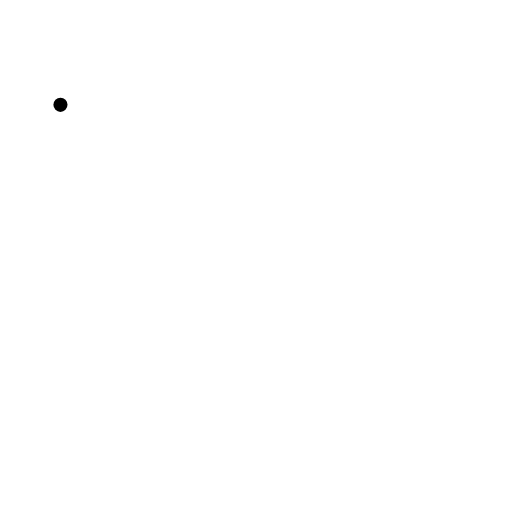
t = 0.00 s
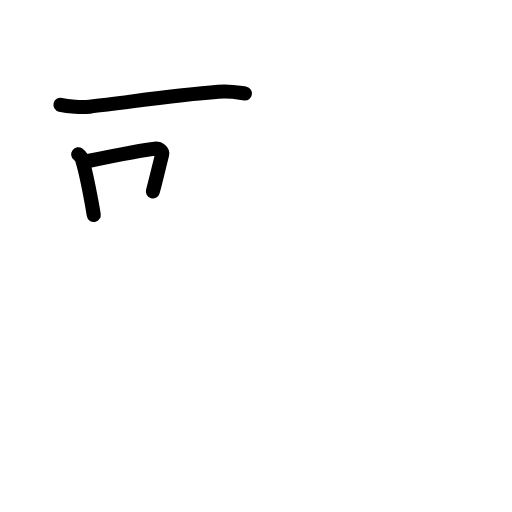
t = 2.75 s
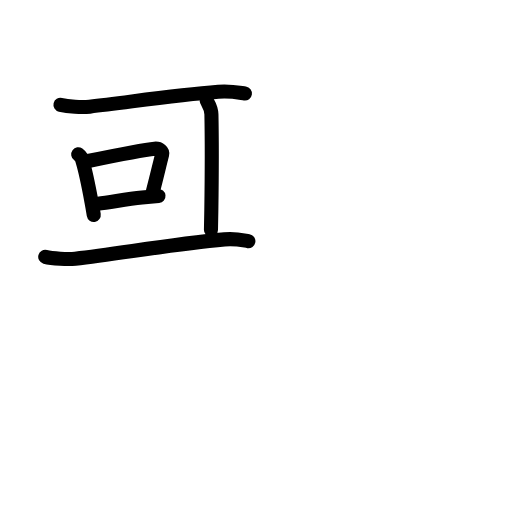
t = 5.58 s
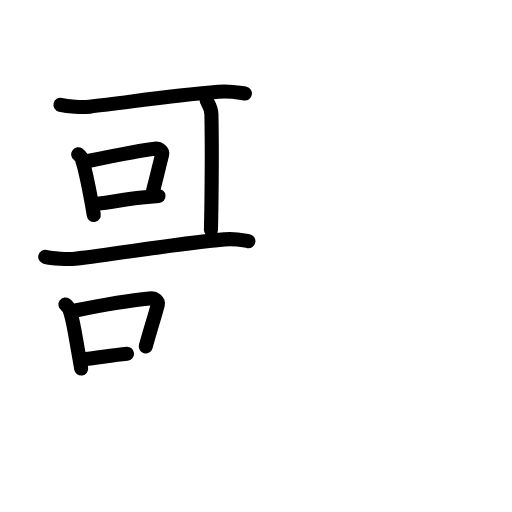
t = 8.38 s
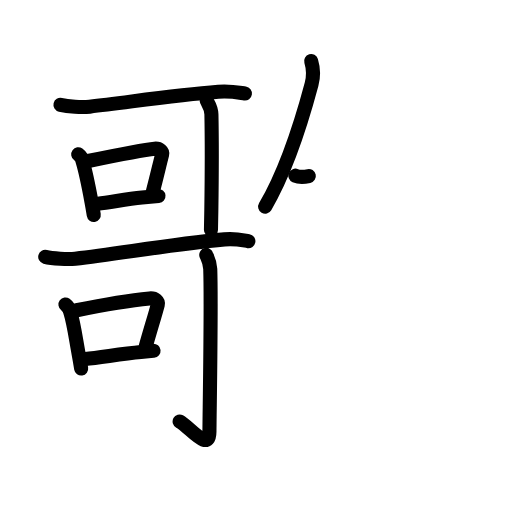
t = 11.25 s
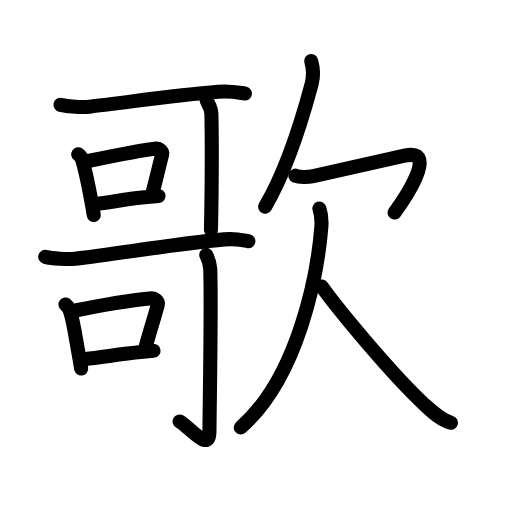
t = 14.00 s

The animated SVG that drew these frames (rendered in a browser with its animation timeline set to each time). Animation: 50 SMIL elements (animate=50); one cycle of 14.00 s.

<?xml version="1.0" encoding="UTF-8"?>
<!--
AniKanjiVG is licensed by CC-BY-SA Paul C. Sommerhoff (https://bitbucket.org/sommerhoff/anikanjivg).
AniKanjiVG uses KanjiVG which is licensed by CC-BY-SA Ulrich Apel (http://kanjivg.tagaini.net).
See also http://creativecommons.org/licenses/by-sa/3.0/
-->
<svg xmlns:kvg='http://kanjivg.tagaini.net' xmlns='http://www.w3.org/2000/svg' width='109' height='109' viewBox='0 0 109 109' style='fill:none;stroke:#000000;stroke-width:3;stroke-linecap:round;stroke-linejoin:round;' id="kvg:kanji_06b4c"><g id="kvg:06b4c" kvg:element="歌"><g id="kvg:06b4c-g1" kvg:position="left"><g id="kvg:06b4c-g2" kvg:element="哥" kvg:position="top" kvg:phon="哥"><g id="kvg:06b4c-g3" kvg:element="可"><g id="kvg:06b4c-g4" kvg:element="丁" kvg:part="1"><g id="kvg:06b4c-g5" kvg:element="一"><path id="kvg:06b4c-s1" kvg:type="㇐" d="M12.87,22.32c1.62,0.38,4.57,0.57,6.21,0.38c8.42-0.95,18.04-2.45,27.39-3.16c2.68-0.2,4.32,0.18,5.67,0.37"><animate attributeName="d" begin="0.0s" dur="0.3333333333333333s" from="M12.87,22.32C12.87,22.32,12.87,22.32,12.87,22.32" to="M12.87,22.32c1.62,0.38,4.57,0.57,6.21,0.38" />
<animate attributeName="d" begin="0.3333333333333333s" dur="0.3333333333333333s" from="M12.87,22.32c1.62,0.38,4.57,0.57,6.21,0.38c0,0,0,0,0,0,0" to="M12.87,22.32c1.62,0.38,4.57,0.57,6.21,0.38c8.42-0.95,18.04-2.45,27.39-3.16" />
<animate attributeName="d" begin="0.6666666666666666s" dur="0.3333333333333333s" from="M12.87,22.32c1.62,0.38,4.57,0.57,6.21,0.38c8.42-0.95,18.04-2.45,27.39-3.16c0,0,0,0,0,0,0" to="M12.87,22.32c1.62,0.38,4.57,0.57,6.21,0.38c8.42-0.95,18.04-2.45,27.39-3.16c2.68-0.2,4.32,0.18,5.67,0.37" />
</path>
</g>
</g>
<g id="kvg:06b4c-g6" kvg:element="口"><path id="kvg:06b4c-s2" kvg:type="㇑" d="M16.65,32.85c0.56,0.41,0.88,0.96,0.97,1.65c0.62,2.03,1.31,5.53,1.85,8.42c0.19,1,0.35,1.96,0.49,2.84"><animate attributeName="d" begin="1.0s" dur="0.3333333333333333s" from="M16.65,32.85C16.65,32.85,16.65,32.85,16.65,32.85" to="M16.65,32.85c0.56,0.41,0.88,0.96,0.97,1.65" />
<animate attributeName="d" begin="1.3333333333333333s" dur="0.3333333333333333s" from="M16.65,32.85c0.56,0.41,0.88,0.96,0.97,1.65c0,0,0,0,0,0,0" to="M16.65,32.85c0.56,0.41,0.88,0.96,0.97,1.65c0.62,2.03,1.31,5.53,1.85,8.42" />
<animate attributeName="d" begin="1.6666666666666665s" dur="0.3333333333333333s" from="M16.65,32.85c0.56,0.41,0.88,0.96,0.97,1.65c0.62,2.03,1.31,5.53,1.85,8.42c0,0,0,0,0,0,0" to="M16.65,32.85c0.56,0.41,0.88,0.96,0.97,1.65c0.62,2.03,1.31,5.53,1.85,8.42c0.19,1,0.35,1.96,0.49,2.84" />
<animate attributeName="d" begin="0s" dur="1.0s" from="M-100,-100" to="M-100,-100" />
</path>
<path id="kvg:06b4c-s3" kvg:type="㇕b" d="M18.75,34.28c4.65-0.96,11.62-2.38,14.17-2.62c1.1-0.1,1.76,0.61,1.6,1.22c-0.5,1.92-1.31,5.39-1.98,7.88"><animate attributeName="d" begin="2.0s" dur="0.3333333333333333s" from="M18.75,34.28C18.75,34.28,18.75,34.28,18.75,34.28" to="M18.75,34.28c4.65-0.96,11.62-2.38,14.17-2.62" />
<animate attributeName="d" begin="2.3333333333333335s" dur="0.3333333333333333s" from="M18.75,34.28c4.65-0.96,11.62-2.38,14.17-2.62c0,0,0,0,0,0,0" to="M18.75,34.28c4.65-0.96,11.62-2.38,14.17-2.62c1.1-0.1,1.76,0.61,1.6,1.22" />
<animate attributeName="d" begin="2.6666666666666665s" dur="0.3333333333333333s" from="M18.75,34.28c4.65-0.96,11.62-2.38,14.17-2.62c1.1-0.1,1.76,0.61,1.6,1.22c0,0,0,0,0,0,0" to="M18.75,34.28c4.65-0.96,11.62-2.38,14.17-2.62c1.1-0.1,1.76,0.61,1.6,1.22c-0.5,1.92-1.31,5.39-1.98,7.88" />
<animate attributeName="d" begin="0s" dur="2.0s" from="M-100,-100" to="M-100,-100" />
</path>
<path id="kvg:06b4c-s4" kvg:type="㇐b" d="M20.83,43.36c2.68-0.24,5.82-0.99,9.42-1.31c1.15-0.1,2.32-0.21,3.49-0.33"><animate attributeName="d" begin="3.0s" dur="0.5s" from="M20.83,43.36C20.83,43.36,20.83,43.36,20.83,43.36" to="M20.83,43.36c2.68-0.24,5.82-0.99,9.42-1.31" />
<animate attributeName="d" begin="3.5s" dur="0.5s" from="M20.83,43.36c2.68-0.24,5.82-0.99,9.42-1.31c0,0,0,0,0,0,0" to="M20.83,43.36c2.68-0.24,5.82-0.99,9.42-1.31c1.15-0.1,2.32-0.21,3.49-0.33" />
<animate attributeName="d" begin="0s" dur="3.0s" from="M-100,-100" to="M-100,-100" />
</path>
</g>
</g>
<g id="kvg:06b4c-g7" kvg:element="丁" kvg:part="2" kvg:position="bottom"><g id="kvg:06b4c-g8" kvg:element="亅" kvg:variant="true"><path id="kvg:06b4c-s5" kvg:type="㇑/㇚" d="M44,21.37c0.03,0.26,0.98,1.35,1.01,3c0.12,5.81,0.06,14.91-0.02,20.39c-0.03,1.96-0.06,3.46-0.08,4.17"><animate attributeName="d" begin="4.0s" dur="0.3333333333333333s" from="M44,21.37C44,21.37,44,21.37,44,21.37" to="M44,21.37c0.03,0.26,0.98,1.35,1.01,3" />
<animate attributeName="d" begin="4.333333333333333s" dur="0.3333333333333333s" from="M44,21.37c0.03,0.26,0.98,1.35,1.01,3c0,0,0,0,0,0,0" to="M44,21.37c0.03,0.26,0.98,1.35,1.01,3c0.12,5.81,0.06,14.91-0.02,20.39" />
<animate attributeName="d" begin="4.666666666666667s" dur="0.3333333333333333s" from="M44,21.37c0.03,0.26,0.98,1.35,1.01,3c0.12,5.81,0.06,14.91-0.02,20.39c0,0,0,0,0,0,0" to="M44,21.37c0.03,0.26,0.98,1.35,1.01,3c0.12,5.81,0.06,14.91-0.02,20.39c-0.03,1.96-0.06,3.46-0.08,4.17" />
<animate attributeName="d" begin="0s" dur="4.0s" from="M-100,-100" to="M-100,-100" />
</path>
</g>
</g>
<g id="kvg:06b4c-g9" kvg:element="可"><g id="kvg:06b4c-g10" kvg:element="丁" kvg:part="1"><g id="kvg:06b4c-g11" kvg:element="一"><path id="kvg:06b4c-s6" kvg:type="㇐" d="M9.63,54.68c1.45,0.39,4.92,0.56,6.39,0.39C25.38,54,36.5,52,47.8,50.96c2.4-0.22,3.87,0.19,5.08,0.39"><animate attributeName="d" begin="5.0s" dur="0.3333333333333333s" from="M9.63,54.68C9.63,54.68,9.63,54.68,9.63,54.68" to="M9.63,54.68c1.45,0.39,4.92,0.56,6.39,0.39" />
<animate attributeName="d" begin="5.333333333333333s" dur="0.3333333333333333s" from="M9.63,54.68c1.45,0.39,4.92,0.56,6.39,0.39c0,0,0,0,0,0,0" to="M9.63,54.68c1.45,0.39,4.92,0.56,6.39,0.39C25.38,54,36.5,52,47.8,50.96" />
<animate attributeName="d" begin="5.666666666666667s" dur="0.3333333333333333s" from="M9.63,54.68c1.45,0.39,4.92,0.56,6.39,0.39C25.38,54,36.5,52,47.8,50.96c0,0,0,0,0,0,0" to="M9.63,54.68c1.45,0.39,4.92,0.56,6.39,0.39C25.38,54,36.5,52,47.8,50.96c2.4-0.22,3.87,0.19,5.08,0.39" />
<animate attributeName="d" begin="0s" dur="5.0s" from="M-100,-100" to="M-100,-100" />
</path>
</g>
</g>
<g id="kvg:06b4c-g12" kvg:element="口"><path id="kvg:06b4c-s7" kvg:type="㇑" d="M13.93,64.82c0.61,0.45,0.97,1.05,1.08,1.8c0.67,2.09,1.17,5.73,1.75,8.83c0.2,1.06,0.37,2.08,0.52,3.01"><animate attributeName="d" begin="6.0s" dur="0.3333333333333333s" from="M13.93,64.82C13.93,64.82,13.93,64.82,13.93,64.82" to="M13.93,64.82c0.61,0.45,0.97,1.05,1.08,1.8" />
<animate attributeName="d" begin="6.333333333333333s" dur="0.3333333333333333s" from="M13.93,64.82c0.61,0.45,0.97,1.05,1.08,1.8c0,0,0,0,0,0,0" to="M13.93,64.82c0.61,0.45,0.97,1.05,1.08,1.8c0.67,2.09,1.17,5.73,1.75,8.83" />
<animate attributeName="d" begin="6.666666666666667s" dur="0.3333333333333333s" from="M13.93,64.82c0.61,0.45,0.97,1.05,1.08,1.8c0.67,2.09,1.17,5.73,1.75,8.83c0,0,0,0,0,0,0" to="M13.93,64.82c0.61,0.45,0.97,1.05,1.08,1.8c0.67,2.09,1.17,5.73,1.75,8.83c0.2,1.06,0.37,2.08,0.52,3.01" />
<animate attributeName="d" begin="0s" dur="6.0s" from="M-100,-100" to="M-100,-100" />
</path>
<path id="kvg:06b4c-s8" kvg:type="㇕b" d="M16.31,66.05c5-1.02,12.81-2.25,15.54-2.51c1.2-0.11,1.91,0.66,1.74,1.32c-0.52,2-1.86,6.32-2.56,8.9"><animate attributeName="d" begin="7.0s" dur="0.3333333333333333s" from="M16.31,66.05C16.31,66.05,16.31,66.05,16.31,66.05" to="M16.31,66.05c5-1.02,12.81-2.25,15.54-2.51" />
<animate attributeName="d" begin="7.333333333333333s" dur="0.3333333333333333s" from="M16.31,66.05c5-1.02,12.81-2.25,15.54-2.51c0,0,0,0,0,0,0" to="M16.31,66.05c5-1.02,12.81-2.25,15.54-2.51c1.2-0.11,1.91,0.66,1.74,1.32" />
<animate attributeName="d" begin="7.666666666666667s" dur="0.3333333333333333s" from="M16.31,66.05c5-1.02,12.81-2.25,15.54-2.51c1.2-0.11,1.91,0.66,1.74,1.32c0,0,0,0,0,0,0" to="M16.31,66.05c5-1.02,12.81-2.25,15.54-2.51c1.2-0.11,1.91,0.66,1.74,1.32c-0.52,2-1.86,6.32-2.56,8.9" />
<animate attributeName="d" begin="0s" dur="7.0s" from="M-100,-100" to="M-100,-100" />
</path>
<path id="kvg:06b4c-s9" kvg:type="㇐b" d="M18.16,76.42c3.18-0.29,7.53-1.08,11.84-1.48c0.89-0.08,1.79-0.17,2.69-0.26"><animate attributeName="d" begin="8.0s" dur="0.5s" from="M18.16,76.42C18.16,76.42,18.16,76.42,18.16,76.42" to="M18.16,76.42c3.18-0.29,7.53-1.08,11.84-1.48" />
<animate attributeName="d" begin="8.5s" dur="0.5s" from="M18.16,76.42c3.18-0.29,7.53-1.08,11.84-1.48c0,0,0,0,0,0,0" to="M18.16,76.42c3.18-0.29,7.53-1.08,11.84-1.48c0.89-0.08,1.79-0.17,2.69-0.26" />
<animate attributeName="d" begin="0s" dur="8.0s" from="M-100,-100" to="M-100,-100" />
</path>
</g>
<g id="kvg:06b4c-g13" kvg:element="丁" kvg:part="2"><g id="kvg:06b4c-g14" kvg:element="亅"><path id="kvg:06b4c-s10" kvg:type="㇚" d="M43.91,54.26c0.06,0.26,0.79,1.35,0.85,3c0.27,7.9-0.17,31.89-0.17,34.59c0,4.66-4.25-0.98-6.35-2.12"><animate attributeName="d" begin="9.0s" dur="0.3333333333333333s" from="M43.91,54.26C43.91,54.26,43.91,54.26,43.91,54.26" to="M43.91,54.26c0.06,0.26,0.79,1.35,0.85,3" />
<animate attributeName="d" begin="9.333333333333334s" dur="0.3333333333333333s" from="M43.91,54.26c0.06,0.26,0.79,1.35,0.85,3c0,0,0,0,0,0,0" to="M43.91,54.26c0.06,0.26,0.79,1.35,0.85,3c0.27,7.9-0.17,31.89-0.17,34.59" />
<animate attributeName="d" begin="9.666666666666666s" dur="0.3333333333333333s" from="M43.91,54.26c0.06,0.26,0.79,1.35,0.85,3c0.27,7.9-0.17,31.89-0.17,34.59c0,0,0,0,0,0,0" to="M43.91,54.26c0.06,0.26,0.79,1.35,0.85,3c0.27,7.9-0.17,31.89-0.17,34.59c0,4.66-4.25-0.98-6.35-2.12" />
<animate attributeName="d" begin="0s" dur="9.0s" from="M-100,-100" to="M-100,-100" />
</path>
</g>
</g>
</g>
</g>
</g>
<g id="kvg:06b4c-g15" kvg:element="欠" kvg:position="right" kvg:radical="general"><path id="kvg:06b4c-s11" kvg:type="㇒" d="M66.24,13c0.5,1.67,0.52,3.33,0.09,4.95C64.43,25.07,61,36.25,56.45,44"><animate attributeName="d" begin="10.0s" dur="0.5s" from="M66.24,13C66.24,13,66.24,13,66.24,13" to="M66.24,13c0.5,1.67,0.52,3.33,0.09,4.95" />
<animate attributeName="d" begin="10.5s" dur="0.5s" from="M66.24,13c0.5,1.67,0.52,3.33,0.09,4.95c0,0,0,0,0,0,0" to="M66.24,13c0.5,1.67,0.52,3.33,0.09,4.95C64.43,25.07,61,36.25,56.45,44" />
<animate attributeName="d" begin="0s" dur="10.0s" from="M-100,-100" to="M-100,-100" />
</path>
<path id="kvg:06b4c-s12" kvg:type="㇖" d="M62.88,37.4c0.81,0.35,2.59,0.37,3.82,0.1c7.3-1.62,13.36-2.99,19.42-4.35c7.82-1.76-0.89,10.41-2.12,12.1"><animate attributeName="d" begin="11.0s" dur="0.3333333333333333s" from="M62.88,37.4C62.88,37.4,62.88,37.4,62.88,37.4" to="M62.88,37.4c0.81,0.35,2.59,0.37,3.82,0.1" />
<animate attributeName="d" begin="11.333333333333334s" dur="0.3333333333333333s" from="M62.88,37.4c0.81,0.35,2.59,0.37,3.82,0.1c0,0,0,0,0,0,0" to="M62.88,37.4c0.81,0.35,2.59,0.37,3.82,0.1c7.3-1.62,13.36-2.99,19.42-4.35" />
<animate attributeName="d" begin="11.666666666666666s" dur="0.3333333333333333s" from="M62.88,37.4c0.81,0.35,2.59,0.37,3.82,0.1c7.3-1.62,13.36-2.99,19.42-4.35c0,0,0,0,0,0,0" to="M62.88,37.4c0.81,0.35,2.59,0.37,3.82,0.1c7.3-1.62,13.36-2.99,19.42-4.35c7.82-1.76-0.89,10.41-2.12,12.1" />
<animate attributeName="d" begin="0s" dur="11.0s" from="M-100,-100" to="M-100,-100" />
</path>
<path id="kvg:06b4c-s13" kvg:type="㇒" d="M68,44.38c0.37,1.12,0.53,2.34,0.41,3.96C67.6,58.43,63.5,80.33,51.25,91"><animate attributeName="d" begin="12.0s" dur="0.5s" from="M68,44.38C68,44.38,68,44.38,68,44.38" to="M68,44.38c0.37,1.12,0.53,2.34,0.41,3.96" />
<animate attributeName="d" begin="12.5s" dur="0.5s" from="M68,44.38c0.37,1.12,0.53,2.34,0.41,3.96c0,0,0,0,0,0,0" to="M68,44.38c0.37,1.12,0.53,2.34,0.41,3.96C67.6,58.43,63.5,80.33,51.25,91" />
<animate attributeName="d" begin="0s" dur="12.0s" from="M-100,-100" to="M-100,-100" />
</path>
<path id="kvg:06b4c-s14" kvg:type="㇏" d="M68.5,61c3.45,4.84,14.8,18.55,21.86,25.13c1.64,1.53,3.42,3.24,5.64,3.87"><animate attributeName="d" begin="13.0s" dur="0.5s" from="M68.5,61C68.5,61,68.5,61,68.5,61" to="M68.5,61c3.45,4.84,14.8,18.55,21.86,25.13" />
<animate attributeName="d" begin="13.5s" dur="0.5s" from="M68.5,61c3.45,4.84,14.8,18.55,21.86,25.13c0,0,0,0,0,0,0" to="M68.5,61c3.45,4.84,14.8,18.55,21.86,25.13c1.64,1.53,3.42,3.24,5.64,3.87" />
<animate attributeName="d" begin="0s" dur="13.0s" from="M-100,-100" to="M-100,-100" />
</path>
</g>
</g>
</svg>
